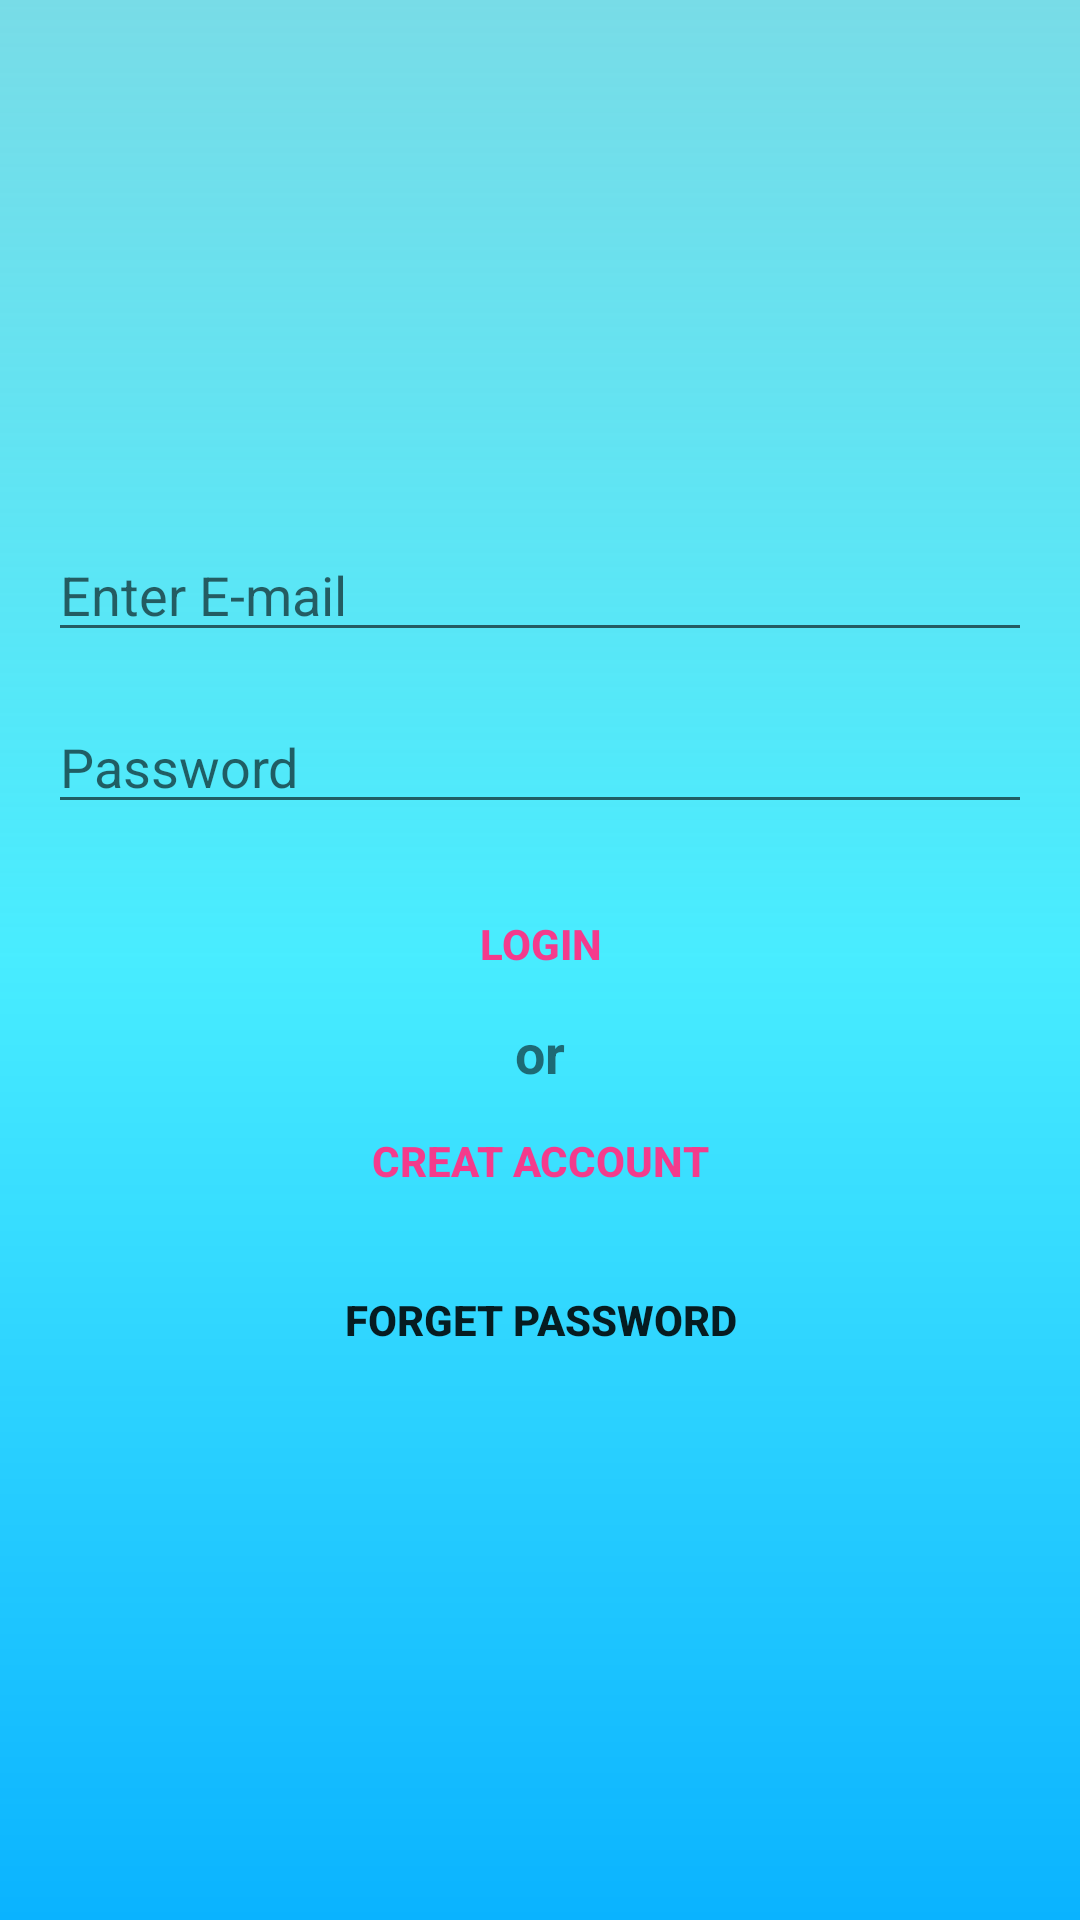

Write the Android layout XML for this screen, with the resource values it uses.
<!-- AndroidManifest.xml: application theme Theme.Ajay_journal_project -->
<!-- res/layout/activity_login.xml -->
<?xml version="1.0" encoding="utf-8"?>
<LinearLayout xmlns:android="http://schemas.android.com/apk/res/android"
    xmlns:app="http://schemas.android.com/apk/res-auto"
    xmlns:tools="http://schemas.android.com/tools"
    android:layout_width="match_parent"
    android:gravity="center"
    android:orientation="vertical"
    android:fitsSystemWindows="true"
    android:padding="16dp"
    android:layout_height="match_parent"
    android:background="@drawable/gradient_bg"
    tools:context=".LoginActivity">
<ProgressBar
    android:id="@+id/loginProgress"
    style="?android:attr/progressBarStyle"
    android:visibility="gone"
    android:layout_width="wrap_content"
    android:layout_height="wrap_content"/>
    <LinearLayout
        android:orientation="vertical"
        android:id="@+id/email_login_form"
        android:layout_width="match_parent"
        android:layout_height="wrap_content">
    <AutoCompleteTextView
        android:id="@+id/email_login"
        android:hint="@string/email_hint"
        android:inputType="textEmailAddress"
        android:maxLines="1"
        android:layout_width="match_parent"
        android:layout_height="wrap_content" />
     <EditText
         android:id="@+id/password_login"
         android:hint="@string/password_hint"
         android:layout_marginTop="16dp"
         android:maxLines="1"
         android:inputType="textPassword"
         android:layout_width="match_parent"
         android:layout_height="wrap_content"/>
        <Button
            android:id="@+id/email_sign_in_button"
            android:textColor="@color/colorAccent"
            android:background="@android:color/transparent"
            android:text="@string/login_text"
            android:layout_marginTop="16dp"
            android:textStyle="bold"
            android:layout_width="match_parent"
            android:layout_height="wrap_content"/>
        <TextView
            android:text="@string/or_text"
            android:textSize="18sp"
            android:textStyle="bold"
            android:gravity="center_horizontal"
            android:layout_width="match_parent"
            android:layout_height="wrap_content"/>
        <Button
            android:id="@+id/create_acct_button_login"
            android:textColor="@color/colorAccent"
            android:background="@android:color/transparent"
            android:text="@string/create_text"

            android:textStyle="bold"
            android:layout_width="match_parent"
            android:layout_height="wrap_content"/>

        <Button
            android:id="@+id/login_forget_password"
            android:layout_marginTop="5dp"
            android:layout_width="match_parent"
            android:layout_height="wrap_content"
            android:text="forget Password"
            android:textStyle="bold"
            android:background="@android:color/transparent"
            android:gravity="center">

        </Button>

    </LinearLayout>

</LinearLayout>
<!-- resources referenced by this layout -->
<resources>
  <color name="colorAccent">#F43B8C</color>
  <!-- drawable gradient_bg (drawable) -->
  <?xml version="1.0" encoding="utf-8"?>
  <shape xmlns:android="http://schemas.android.com/apk/res/android"
  
      android:shape="rectangle"
      >
      <gradient
          android:startColor="#F500B0FF"
          android:centerColor="#B700E5FF"
          android:endColor="@color/endGcolor"
          android:angle="90"
  
          />
  
  </shape>
  <string name="create_text">Creat Account</string>
  <string name="email_hint">Enter E-mail</string>
  <string name="login_text">LOGIN</string>
  <string name="or_text">or</string>
  <string name="password_hint">Password</string>
  <style name="Theme.Ajay_journal_project" parent="Theme.MaterialComponents.DayNight.DarkActionBar">
          
          <item name="colorPrimary">@color/colorPrimary</item>
          <item name="colorPrimaryVariant">@color/colorPrimaryDark</item>
          <item name="colorOnPrimary">@color/colorAccent</item>
          
          <item name="colorSecondary">@color/colorPrimary</item>
          <item name="colorSecondaryVariant">@color/colorPrimaryDark</item>
          <item name="colorOnSecondary">@color/colorAccent</item>
          
          <item name="android:statusBarColor" tools:targetApi="l">?attr/colorPrimaryVariant</item>
          
      </style>
  <color name="endGcolor">#78DCE7</color>
  <color name="colorPrimary">@color/endGcolor</color>
  <color name="colorPrimaryDark">@color/endGcolor</color>
</resources>
